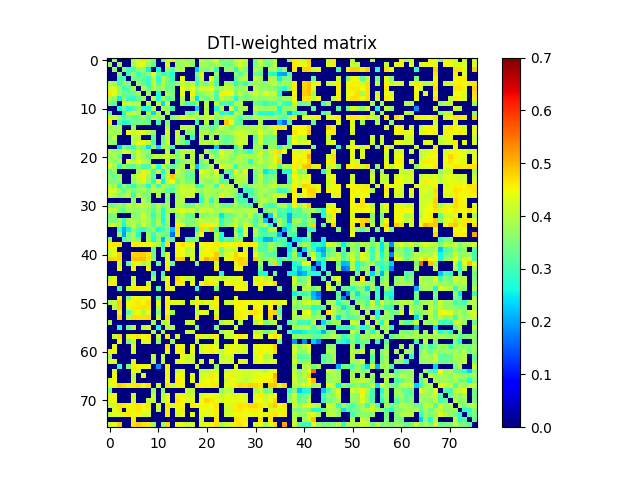

The table this chart was drawn from, first rows:
0.000000000000000000e+00, 3.817123476218334255e-01, 0.000000000000000000e+00, 0.000000000000000000e+00, 0.000000000000000000e+00, 3.884796126013703166e-01, 4.192478683870999867e-01, 4.655877554719168865e-01, 3.973932967195583088e-01, 3.528510363690732787e-01, 0.000000000000000000e+00, 3.278463516451403104e-01, 4.174021770266682085e-01, 4.638088301432776728e-01, 3.628673642504653962e-01, 3.926884495199893244e-01, 3.558576504857884903e-01, 3.759218293110598852e-01, 0.000000000000000000e+00, 4.024031528544139147e-01, 3.726341565385783983e-01, 3.905107949533996869e-01, 4.243321244656323987e-01, 3.224939792580617248e-01
3.817123476218334255e-01, 0.000000000000000000e+00, 3.720052651613650063e-01, 0.000000000000000000e+00, 0.000000000000000000e+00, 3.814773098716097155e-01, 4.272993710970194869e-01, 4.358412839095129887e-01, 3.708381527940354250e-01, 3.166987827407745093e-01, 0.000000000000000000e+00, 0.000000000000000000e+00, 4.201644434432744157e-01, 0.000000000000000000e+00, 3.796652629835464143e-01, 3.782606362053568261e-01, 4.149102283067055974e-01, 3.596771573889899209e-01, 0.000000000000000000e+00, 3.767872855013352784e-01, 3.855275768786848856e-01, 3.560924511592363784e-01, 3.910159771974838216e-01, 3.584601543776351207e-01
0.000000000000000000e+00, 3.720052651613650063e-01, 0.000000000000000000e+00, 3.513458109455526723e-01, 3.038940469638474751e-01, 2.995550342115936848e-01, 3.607636731324668777e-01, 3.768341553131789867e-01, 2.551589209698144067e-01, 0.000000000000000000e+00, 2.625918068877747813e-01, 0.000000000000000000e+00, 3.662348926942156080e-01, 3.204024318098783186e-01, 3.842647772381723170e-01, 3.959724664861453136e-01, 0.000000000000000000e+00, 0.000000000000000000e+00, 2.275925659525500078e-01, 3.640875165149319859e-01, 3.472474922637375228e-01, 3.850034487039947217e-01, 2.809708048343608211e-01, 0.000000000000000000e+00
0.000000000000000000e+00, 0.000000000000000000e+00, 3.513458109455526723e-01, 0.000000000000000000e+00, 3.066468476635563212e-01, 3.791421167104839784e-01, 2.927975992043260201e-01, 3.401437658200737735e-01, 3.669529621943831144e-01, 4.277053475379943848e-01, 3.322366264703375816e-01, 2.807892949667201155e-01, 3.160945995272614883e-01, 2.661596937213605019e-01, 0.000000000000000000e+00, 0.000000000000000000e+00, 0.000000000000000000e+00, 0.000000000000000000e+00, 3.445995871199359906e-01, 4.252822719034983767e-01, 0.000000000000000000e+00, 0.000000000000000000e+00, 3.724593306423227834e-01, 0.000000000000000000e+00
0.000000000000000000e+00, 0.000000000000000000e+00, 3.038940469638474751e-01, 3.066468476635563212e-01, 0.000000000000000000e+00, 3.463383862755420872e-01, 3.232947981165262274e-01, 3.233707485982960095e-01, 2.927168957469316046e-01, 4.103833159465031799e-01, 2.735260068339954165e-01, 4.088871854153534047e-01, 3.457165821574071929e-01, 2.918958898944971070e-01, 0.000000000000000000e+00, 4.389801588551496270e-01, 0.000000000000000000e+00, 0.000000000000000000e+00, 3.134117961158667809e-01, 4.160795057633858152e-01, 0.000000000000000000e+00, 4.297650946861709120e-01, 3.254913989308113043e-01, 0.000000000000000000e+00
3.884796126013703166e-01, 3.814773098716097155e-01, 2.995550342115936848e-01, 3.791421167104839784e-01, 3.463383862755420872e-01, 0.000000000000000000e+00, 3.827083862095804201e-01, 3.267262339968368123e-01, 2.811300992312522062e-01, 4.066005717257679120e-01, 3.101030826894620729e-01, 4.023091022350395174e-01, 3.280450682412716090e-01, 3.462169488164523190e-01, 3.631075212868283830e-01, 4.143238506430392820e-01, 3.990475362333634202e-01, 3.973311972090110000e-01, 2.877693371735287053e-01, 3.700143948002769245e-01, 3.478983838961591801e-01, 3.969167717596672751e-01, 3.084582294780476852e-01, 0.000000000000000000e+00
4.192478683870999867e-01, 4.272993710970194869e-01, 3.607636731324668777e-01, 2.927975992043260201e-01, 3.232947981165262274e-01, 3.827083862095804201e-01, 0.000000000000000000e+00, 3.903043772856236160e-01, 3.330591572158135838e-01, 3.946211997950344053e-01, 3.625493425619721877e-01, 3.836605998832761100e-01, 3.332429887930202228e-01, 3.362564449074391115e-01, 0.000000000000000000e+00, 4.399333951121789932e-01, 3.954109720392018912e-01, 4.329351176327321804e-01, 3.696341560203804111e-01, 4.132052052643641060e-01, 4.138415448084701853e-01, 4.359135289467970242e-01, 3.607849655833382796e-01, 3.813307847659259120e-01
4.655877554719168865e-01, 4.358412839095129887e-01, 3.768341553131789867e-01, 3.401437658200737735e-01, 3.233707485982960095e-01, 3.267262339968368123e-01, 3.903043772856236160e-01, 0.000000000000000000e+00, 3.763731211165829982e-01, 0.000000000000000000e+00, 2.684551844999576997e-01, 0.000000000000000000e+00, 3.905156660821855752e-01, 3.544420264992214076e-01, 0.000000000000000000e+00, 4.381676127858024072e-01, 0.000000000000000000e+00, 4.561611994597091213e-01, 3.319478476401854228e-01, 3.705288836569314848e-01, 3.834832153061857873e-01, 3.981025267060854245e-01, 3.064634238936377875e-01, 4.609143953072811217e-01
3.973932967195583088e-01, 3.708381527940354250e-01, 2.551589209698144067e-01, 3.669529621943831144e-01, 2.927168957469316046e-01, 2.811300992312522062e-01, 3.330591572158135838e-01, 3.763731211165829982e-01, 0.000000000000000000e+00, 4.038804439971365179e-01, 2.689994091493494999e-01, 3.889410794072858946e-01, 3.131637154054738859e-01, 3.332117374344690242e-01, 0.000000000000000000e+00, 3.965739798644685732e-01, 0.000000000000000000e+00, 4.020570722943154207e-01, 2.444706004581674030e-01, 3.656381802771963008e-01, 3.414749317527586148e-01, 3.927485632749547761e-01, 3.121473121761427771e-01, 4.100655777529718105e-01
3.528510363690732787e-01, 3.166987827407745093e-01, 0.000000000000000000e+00, 4.277053475379943848e-01, 4.103833159465031799e-01, 4.066005717257679120e-01, 3.946211997950344053e-01, 0.000000000000000000e+00, 4.038804439971365179e-01, 0.000000000000000000e+00, 4.000555076453743975e-01, 2.371574756694259933e-01, 4.009286786513781009e-01, 0.000000000000000000e+00, 0.000000000000000000e+00, 3.683392219087113784e-01, 3.074496621211573744e-01, 3.118625726084863214e-01, 3.956331463549748184e-01, 0.000000000000000000e+00, 3.974763879685738743e-01, 0.000000000000000000e+00, 4.159155237231164093e-01, 3.025975701091215275e-01
0.000000000000000000e+00, 0.000000000000000000e+00, 2.625918068877747813e-01, 3.322366264703375816e-01, 2.735260068339954165e-01, 3.101030826894620729e-01, 3.625493425619721877e-01, 2.684551844999576997e-01, 2.689994091493494999e-01, 4.000555076453743975e-01, 0.000000000000000000e+00, 3.912488666328722831e-01, 3.769660780921513799e-01, 2.964602057594014073e-01, 0.000000000000000000e+00, 0.000000000000000000e+00, 0.000000000000000000e+00, 0.000000000000000000e+00, 2.403622244664508911e-01, 0.000000000000000000e+00, 3.971530928463232191e-01, 0.000000000000000000e+00, 2.752329933767667103e-01, 3.944367566164839189e-01
3.278463516451403104e-01, 0.000000000000000000e+00, 0.000000000000000000e+00, 2.807892949667201155e-01, 4.088871854153534047e-01, 4.023091022350395174e-01, 3.836605998832761100e-01, 0.000000000000000000e+00, 3.889410794072858946e-01, 2.371574756694259933e-01, 3.912488666328722831e-01, 0.000000000000000000e+00, 3.888163691199721939e-01, 0.000000000000000000e+00, 0.000000000000000000e+00, 0.000000000000000000e+00, 3.317263187384438261e-01, 3.336885820848115025e-01, 3.909963673701383202e-01, 0.000000000000000000e+00, 4.014106281671571130e-01, 0.000000000000000000e+00, 3.954312866422742268e-01, 2.639735707126646957e-01
4.174021770266682085e-01, 4.201644434432744157e-01, 3.662348926942156080e-01, 3.160945995272614883e-01, 3.457165821574071929e-01, 3.280450682412716090e-01, 3.332429887930202228e-01, 3.905156660821855752e-01, 3.131637154054738859e-01, 4.009286786513781009e-01, 3.769660780921513799e-01, 3.888163691199721939e-01, 0.000000000000000000e+00, 3.510520108956945995e-01, 3.955167581665874899e-01, 4.322609418562873840e-01, 4.088839114883555115e-01, 4.263107905802149267e-01, 3.726462025968376723e-01, 3.966934042655947956e-01, 4.075092334870705768e-01, 4.244943238167188104e-01, 3.666766676137944159e-01, 3.908373422414410103e-01
4.638088301432776728e-01, 0.000000000000000000e+00, 3.204024318098783186e-01, 2.661596937213605019e-01, 2.918958898944971070e-01, 3.462169488164523190e-01, 3.362564449074391115e-01, 3.544420264992214076e-01, 3.332117374344690242e-01, 0.000000000000000000e+00, 2.964602057594014073e-01, 0.000000000000000000e+00, 3.510520108956945995e-01, 0.000000000000000000e+00, 0.000000000000000000e+00, 0.000000000000000000e+00, 0.000000000000000000e+00, 0.000000000000000000e+00, 3.009814010196307232e-01, 0.000000000000000000e+00, 3.968784511089324951e-01, 0.000000000000000000e+00, 3.253100839887583251e-01, 0.000000000000000000e+00
3.628673642504653962e-01, 3.796652629835464143e-01, 3.842647772381723170e-01, 0.000000000000000000e+00, 0.000000000000000000e+00, 3.631075212868283830e-01, 0.000000000000000000e+00, 0.000000000000000000e+00, 0.000000000000000000e+00, 0.000000000000000000e+00, 0.000000000000000000e+00, 0.000000000000000000e+00, 3.955167581665874899e-01, 0.000000000000000000e+00, 0.000000000000000000e+00, 4.100772204648815977e-01, 4.126957726353258082e-01, 3.957012402201027790e-01, 0.000000000000000000e+00, 3.471634667833198851e-01, 3.480970758623492256e-01, 3.240621973757225049e-01, 3.456458133893874907e-01, 4.235683334081076779e-01
3.926884495199893244e-01, 3.782606362053568261e-01, 3.959724664861453136e-01, 0.000000000000000000e+00, 4.389801588551496270e-01, 4.143238506430392820e-01, 4.399333951121789932e-01, 4.381676127858024072e-01, 3.965739798644685732e-01, 3.683392219087113784e-01, 0.000000000000000000e+00, 0.000000000000000000e+00, 4.322609418562873840e-01, 0.000000000000000000e+00, 4.100772204648815977e-01, 0.000000000000000000e+00, 3.580075617454193115e-01, 3.503998306976665034e-01, 0.000000000000000000e+00, 3.922005327267166774e-01, 4.011827069253875999e-01, 3.553417567067992944e-01, 4.035087029421909888e-01, 3.684294498081873148e-01
3.558576504857884903e-01, 4.149102283067055974e-01, 0.000000000000000000e+00, 0.000000000000000000e+00, 0.000000000000000000e+00, 3.990475362333634202e-01, 3.954109720392018912e-01, 0.000000000000000000e+00, 0.000000000000000000e+00, 3.074496621211573744e-01, 0.000000000000000000e+00, 3.317263187384438261e-01, 4.088839114883555115e-01, 0.000000000000000000e+00, 4.126957726353258082e-01, 3.580075617454193115e-01, 0.000000000000000000e+00, 2.819523624104798842e-01, 0.000000000000000000e+00, 3.976781473829799074e-01, 0.000000000000000000e+00, 3.868037821052601188e-01, 0.000000000000000000e+00, 3.448077579288574834e-01
3.759218293110598852e-01, 3.596771573889899209e-01, 0.000000000000000000e+00, 0.000000000000000000e+00, 0.000000000000000000e+00, 3.973311972090110000e-01, 4.329351176327321804e-01, 4.561611994597091213e-01, 4.020570722943154207e-01, 3.118625726084863214e-01, 0.000000000000000000e+00, 3.336885820848115025e-01, 4.263107905802149267e-01, 0.000000000000000000e+00, 3.957012402201027790e-01, 3.503998306976665034e-01, 2.819523624104798842e-01, 0.000000000000000000e+00, 0.000000000000000000e+00, 4.036562082572907051e-01, 3.966676003047597265e-01, 3.866154912939708810e-01, 4.116284805980209849e-01, 3.436590857273775779e-01
0.000000000000000000e+00, 0.000000000000000000e+00, 2.275925659525500078e-01, 3.445995871199359906e-01, 3.134117961158667809e-01, 2.877693371735287053e-01, 3.696341560203804111e-01, 3.319478476401854228e-01, 2.444706004581674030e-01, 3.956331463549748184e-01, 2.403622244664508911e-01, 3.909963673701383202e-01, 3.726462025968376723e-01, 3.009814010196307232e-01, 0.000000000000000000e+00, 0.000000000000000000e+00, 0.000000000000000000e+00, 0.000000000000000000e+00, 0.000000000000000000e+00, 0.000000000000000000e+00, 0.000000000000000000e+00, 0.000000000000000000e+00, 2.254738895552677869e-01, 0.000000000000000000e+00
4.024031528544139147e-01, 3.767872855013352784e-01, 3.640875165149319859e-01, 4.252822719034983767e-01, 4.160795057633858152e-01, 3.700143948002769245e-01, 4.132052052643641060e-01, 3.705288836569314848e-01, 3.656381802771963008e-01, 0.000000000000000000e+00, 0.000000000000000000e+00, 0.000000000000000000e+00, 3.966934042655947956e-01, 0.000000000000000000e+00, 3.471634667833198851e-01, 3.922005327267166774e-01, 3.976781473829799074e-01, 4.036562082572907051e-01, 0.000000000000000000e+00, 0.000000000000000000e+00, 3.891081861915425821e-01, 3.350956172603251071e-01, 3.323706374127335939e-01, 4.325656102888845167e-01
3.726341565385783983e-01, 3.855275768786848856e-01, 3.472474922637375228e-01, 0.000000000000000000e+00, 0.000000000000000000e+00, 3.478983838961591801e-01, 4.138415448084701853e-01, 3.834832153061857873e-01, 3.414749317527586148e-01, 3.974763879685738743e-01, 3.971530928463232191e-01, 4.014106281671571130e-01, 4.075092334870705768e-01, 3.968784511089324951e-01, 3.480970758623492256e-01, 4.011827069253875999e-01, 0.000000000000000000e+00, 3.966676003047597265e-01, 0.000000000000000000e+00, 3.891081861915425821e-01, 0.000000000000000000e+00, 3.978349638623405737e-01, 3.522555196934555877e-01, 4.220193328102512242e-01
3.905107949533996869e-01, 3.560924511592363784e-01, 3.850034487039947217e-01, 0.000000000000000000e+00, 4.297650946861709120e-01, 3.969167717596672751e-01, 4.359135289467970242e-01, 3.981025267060854245e-01, 3.927485632749547761e-01, 0.000000000000000000e+00, 0.000000000000000000e+00, 0.000000000000000000e+00, 4.244943238167188104e-01, 0.000000000000000000e+00, 3.240621973757225049e-01, 3.553417567067992944e-01, 3.868037821052601188e-01, 3.866154912939708810e-01, 0.000000000000000000e+00, 3.350956172603251071e-01, 3.978349638623405737e-01, 0.000000000000000000e+00, 3.993914473529481257e-01, 3.721217123105493019e-01
4.243321244656323987e-01, 3.910159771974838216e-01, 2.809708048343608211e-01, 3.724593306423227834e-01, 3.254913989308113043e-01, 3.084582294780476852e-01, 3.607849655833382796e-01, 3.064634238936377875e-01, 3.121473121761427771e-01, 4.159155237231164093e-01, 2.752329933767667103e-01, 3.954312866422742268e-01, 3.666766676137944159e-01, 3.253100839887583251e-01, 3.456458133893874907e-01, 4.035087029421909888e-01, 0.000000000000000000e+00, 4.116284805980209849e-01, 2.254738895552677869e-01, 3.323706374127335939e-01, 3.522555196934555877e-01, 3.993914473529481257e-01, 0.000000000000000000e+00, 4.412934676213837171e-01
3.224939792580617248e-01, 3.584601543776351207e-01, 0.000000000000000000e+00, 0.000000000000000000e+00, 0.000000000000000000e+00, 0.000000000000000000e+00, 3.813307847659259120e-01, 4.609143953072811217e-01, 4.100655777529718105e-01, 3.025975701091215275e-01, 3.944367566164839189e-01, 2.639735707126646957e-01, 3.908373422414410103e-01, 0.000000000000000000e+00, 4.235683334081076779e-01, 3.684294498081873148e-01, 3.448077579288574834e-01, 3.436590857273775779e-01, 0.000000000000000000e+00, 4.325656102888845167e-01, 4.220193328102512242e-01, 3.721217123105493019e-01, 4.412934676213837171e-01, 0.000000000000000000e+00
3.589114390163424817e-01, 3.411867195908743766e-01, 3.744986046036941074e-01, 0.000000000000000000e+00, 0.000000000000000000e+00, 3.876845280044448061e-01, 4.112537755909702053e-01, 4.570020728216167005e-01, 3.821639517841529110e-01, 3.144166138243256192e-01, 0.000000000000000000e+00, 3.139343397015648129e-01, 4.084921310816044815e-01, 4.880189985128791097e-01, 3.837615561808028208e-01, 3.734241666704464224e-01, 3.263197685563651862e-01, 3.276791623037900170e-01, 0.000000000000000000e+00, 3.940611616591659927e-01, 3.967021688707372262e-01, 3.775052417821945783e-01, 4.063975330957653731e-01, 3.361259353171647812e-01
3.485872294595028786e-01, 3.498488175983274218e-01, 3.680093602858131030e-01, 0.000000000000000000e+00, 0.000000000000000000e+00, 3.695957025267174734e-01, 4.040020433708765846e-01, 4.523986097027657971e-01, 3.701744314629861199e-01, 2.875706554713454155e-01, 4.255523696387957244e-01, 2.563141848882626861e-01, 4.001840437346751989e-01, 4.461749841513752979e-01, 3.354962959505928266e-01, 3.857252045578354882e-01, 3.378477867840897764e-01, 3.531395598212663800e-01, 0.000000000000000000e+00, 3.936127361376530187e-01, 3.606401758953811099e-01, 3.607310346175610083e-01, 3.940619347332752209e-01, 3.074566843939154914e-01
4.024335096181165805e-01, 3.820224147584084795e-01, 2.797540207208715213e-01, 3.709450868143135960e-01, 3.190931912383189184e-01, 2.853862192333253001e-01, 3.649614587515386810e-01, 3.512529618248094176e-01, 2.731066224790740238e-01, 4.028249032957962883e-01, 2.926534309627594199e-01, 3.955181000496765797e-01, 3.669621383705998219e-01, 3.381329642063776175e-01, 3.783717343416724277e-01, 4.070882319532984073e-01, 3.938061846174070180e-01, 3.945619617025207249e-01, 2.942459751607768847e-01, 3.243589090064645242e-01, 3.743815437174882188e-01, 3.908793059995305241e-01, 2.962810145816204277e-01, 4.615365995247355801e-01
4.222485742385594931e-01, 4.215694408398432125e-01, 3.779345866394364095e-01, 3.174066580656307868e-01, 3.775296235584895133e-01, 3.371761842117240171e-01, 3.656510951464773118e-01, 4.004876707337944874e-01, 3.538520197005642909e-01, 3.915575894699273030e-01, 3.841995673130688127e-01, 3.778447978381491157e-01, 3.144999266059517740e-01, 3.207552407923123794e-01, 3.830241356303382139e-01, 4.195003289707889271e-01, 4.067950741519067992e-01, 4.173750472211997242e-01, 3.840853467072912197e-01, 3.563216435312924202e-01, 3.971647936136850077e-01, 3.857030372435860111e-01, 3.782844219608508807e-01, 3.772084626620210157e-01
4.155773790572406812e-01, 3.900510273286437180e-01, 3.477598385696796246e-01, 3.790920288219740142e-01, 4.004472121834686815e-01, 2.882917357896769839e-01, 3.991664970633975740e-01, 3.493323953889698186e-01, 3.466233991483468890e-01, 0.000000000000000000e+00, 3.961594638341859875e-01, 0.000000000000000000e+00, 3.709222747123204766e-01, 0.000000000000000000e+00, 3.786069237142100086e-01, 4.085603183030153129e-01, 4.132247191233446859e-01, 4.118331562753611008e-01, 0.000000000000000000e+00, 3.227592342367385791e-01, 3.835924891672395920e-01, 3.737799692186202227e-01, 3.710859297220561737e-01, 4.590871679402065975e-01
0.000000000000000000e+00, 0.000000000000000000e+00, 0.000000000000000000e+00, 0.000000000000000000e+00, 0.000000000000000000e+00, 3.616897948957513154e-01, 0.000000000000000000e+00, 3.893428938472295875e-01, 3.572276197181208923e-01, 0.000000000000000000e+00, 0.000000000000000000e+00, 0.000000000000000000e+00, 3.583136538282400974e-01, 0.000000000000000000e+00, 3.883076889386878894e-01, 3.914017423382307181e-01, 0.000000000000000000e+00, 0.000000000000000000e+00, 0.000000000000000000e+00, 2.818611218551168029e-01, 3.880135857142669731e-01, 2.858484456312072042e-01, 3.759677656604145102e-01, 0.000000000000000000e+00
3.455887220484362143e-01, 3.461597460714747054e-01, 3.857314331462605161e-01, 3.399633795262959057e-01, 4.072379744618109809e-01, 3.785307673629331182e-01, 4.032339481061228970e-01, 4.115518221812545230e-01, 3.865813963898697136e-01, 3.332103621165394824e-01, 4.001112288708286724e-01, 3.467492160478212182e-01, 3.885183483227842016e-01, 0.000000000000000000e+00, 3.856891672819617867e-01, 3.750369871512410080e-01, 3.270747937673496031e-01, 3.431984420940593083e-01, 3.944909290463494145e-01, 3.708615723878493919e-01, 3.866085447934792252e-01, 3.685252503184068829e-01, 3.898228796949816943e-01, 3.447510801111383083e-01
4.111752497905722947e-01, 4.015614327202891021e-01, 3.626335413739659175e-01, 3.161070584917423099e-01, 3.778794873754265926e-01, 3.737701875569625076e-01, 3.698816334765334113e-01, 3.871605045730032169e-01, 3.588142559522540243e-01, 3.211580105485722925e-01, 3.827748513355943016e-01, 2.718125896153271159e-01, 3.886742781479640141e-01, 3.802710191064502254e-01, 4.091903135244904788e-01, 4.313145735675287251e-01, 4.068058397132665038e-01, 4.152227320593073756e-01, 3.688585883348478034e-01, 4.159535501068623020e-01, 4.072940980381630216e-01, 4.122730978064689245e-01, 3.772712492780389004e-01, 3.807492645732892811e-01
3.355665799736253785e-01, 3.467791251309225165e-01, 0.000000000000000000e+00, 0.000000000000000000e+00, 0.000000000000000000e+00, 3.506782641627244068e-01, 3.663874618992252197e-01, 4.345230232562499184e-01, 3.694176012045484181e-01, 2.855362728976494902e-01, 3.701226322192838758e-01, 2.800760288823865851e-01, 3.863953614629713762e-01, 0.000000000000000000e+00, 3.554796790810890172e-01, 3.894520202459791913e-01, 3.323252880903809769e-01, 3.347379199329800770e-01, 0.000000000000000000e+00, 3.609237774497303097e-01, 3.595657342843244231e-01, 3.790596888359176742e-01, 3.616524754026114730e-01, 2.468761655053051951e-01
3.512024537034215133e-01, 3.537699249597602846e-01, 3.813496752142920831e-01, 2.862369553182014248e-01, 3.866916672990065029e-01, 3.930732639854461197e-01, 3.702591532128530760e-01, 4.077027656977593728e-01, 3.826744908270208745e-01, 3.124582655784253760e-01, 3.902947673066595180e-01, 2.632165249542027241e-01, 3.823393548761850891e-01, 0.000000000000000000e+00, 4.048661030800604910e-01, 3.735011408432867830e-01, 3.465424367942729900e-01, 3.521148019997638046e-01, 3.871203058258447238e-01, 4.063509083244724041e-01, 3.976785925870152116e-01, 3.945240034047947097e-01, 4.052051874117849062e-01, 2.805447546067287856e-01
4.117150324504654790e-01, 4.195286889550396969e-01, 3.871546142881108765e-01, 2.640846616090909982e-01, 3.849404596632072795e-01, 4.017482750673631031e-01, 3.560166238073628753e-01, 4.171274315877553929e-01, 3.749116288605238156e-01, 3.122275856891181811e-01, 3.794347212859662255e-01, 3.102290902726005939e-01, 3.730926234573477829e-01, 0.000000000000000000e+00, 4.552168074162875055e-01, 4.370983183647583203e-01, 3.413573943222775742e-01, 3.730912337390336897e-01, 3.670229288505394982e-01, 4.630752925552021892e-01, 4.589676522839121198e-01, 4.548773623902085950e-01, 4.213765142179711209e-01, 3.056644149062454074e-01
0.000000000000000000e+00, 0.000000000000000000e+00, 2.955048509691360903e-01, 2.093239920818661948e-01, 2.543513857908599185e-01, 3.696539159702532107e-01, 3.110011097561324878e-01, 2.793883400948755091e-01, 3.377023426404698880e-01, 3.721584278545129743e-01, 2.636959051498058981e-01, 3.091362119432389255e-01, 3.442764259757056244e-01, 2.162596967769228884e-01, 4.686330397795009928e-01, 0.000000000000000000e+00, 0.000000000000000000e+00, 0.000000000000000000e+00, 2.928816352572796156e-01, 4.732960830879665015e-01, 3.860655984036830968e-01, 4.842395612073874811e-01, 3.142317125440536874e-01, 0.000000000000000000e+00
0.000000000000000000e+00, 0.000000000000000000e+00, 3.660476950484938818e-01, 1.948705584384687051e-01, 3.452884887601246899e-01, 3.882170755633326253e-01, 2.742023098002195902e-01, 0.000000000000000000e+00, 3.693747245731595075e-01, 2.904024771402434757e-01, 3.595843069762956201e-01, 3.433704288799885873e-01, 3.273416313359133745e-01, 1.611237026908680925e-01, 4.633108928083037870e-01, 0.000000000000000000e+00, 0.000000000000000000e+00, 0.000000000000000000e+00, 3.777043126574375909e-01, 4.482085658933938066e-01, 0.000000000000000000e+00, 0.000000000000000000e+00, 3.909025798190969847e-01, 2.788731455802916925e-01
3.626596046700283904e-01, 0.000000000000000000e+00, 0.000000000000000000e+00, 3.155723288113240765e-01, 3.482962704415851762e-01, 3.843408661142431737e-01, 3.548678899754674765e-01, 0.000000000000000000e+00, 3.758488416594445991e-01, 2.694543817438085909e-01, 3.717272382925739804e-01, 2.128952717230175873e-01, 3.699403881770192970e-01, 3.238177238626173127e-01, 0.000000000000000000e+00, 0.000000000000000000e+00, 3.197898537316595791e-01, 3.277734393229260745e-01, 3.593049577421555951e-01, 0.000000000000000000e+00, 0.000000000000000000e+00, 0.000000000000000000e+00, 3.770449267140786875e-01, 2.631717355830742178e-01
4.620329635378094824e-01, 4.634192885353191071e-01, 4.611974159049134214e-01, 0.000000000000000000e+00, 0.000000000000000000e+00, 4.556770384976521759e-01, 4.610800835339424752e-01, 4.429414493141132225e-01, 4.497897214726134796e-01, 4.299019207161304812e-01, 3.824528191192322901e-01, 2.770991531828432830e-01, 4.649042384252102256e-01, 0.000000000000000000e+00, 4.502301916850641184e-01, 4.671254341495649776e-01, 4.374025594988146248e-01, 4.500132054693616879e-01, 0.000000000000000000e+00, 4.355513117590540939e-01, 4.590928924885672724e-01, 4.523138680836328862e-01, 4.607518298741752893e-01, 4.338359056410175940e-01
4.184099030280528098e-01, 4.403712109165298094e-01, 0.000000000000000000e+00, 0.000000000000000000e+00, 0.000000000000000000e+00, 0.000000000000000000e+00, 0.000000000000000000e+00, 0.000000000000000000e+00, 0.000000000000000000e+00, 3.234506674978960272e-01, 0.000000000000000000e+00, 3.133688371399360739e-01, 0.000000000000000000e+00, 0.000000000000000000e+00, 4.525530014650676058e-01, 4.509803019128474921e-01, 3.923922575574723126e-01, 4.115472323080964778e-01, 0.000000000000000000e+00, 4.191435106826734147e-01, 4.414263222723839863e-01, 4.607841248833047243e-01, 4.250544287188393056e-01, 3.432171772595392079e-01
4.181122394161720934e-01, 4.392095009262663163e-01, 4.788590630074864851e-01, 0.000000000000000000e+00, 0.000000000000000000e+00, 4.776132642090131775e-01, 4.837657677696987069e-01, 4.826877053064442813e-01, 4.638661349865508821e-01, 3.413907017646283792e-01, 0.000000000000000000e+00, 3.416706959163384738e-01, 4.309869661333303736e-01, 0.000000000000000000e+00, 4.515938155817135202e-01, 4.459261287126433104e-01, 4.069616060126073909e-01, 4.252290532689846914e-01, 0.000000000000000000e+00, 4.318704216156685760e-01, 4.557571476609684202e-01, 4.538766862413597947e-01, 4.849559383251886846e-01, 3.614371154901587779e-01
4.839673061740483173e-01, 4.741469456758776180e-01, 4.767379816190733255e-01, 0.000000000000000000e+00, 0.000000000000000000e+00, 4.902181500915209766e-01, 4.924577233871665904e-01, 4.924058282256811858e-01, 4.645875462279042134e-01, 3.576406299954386081e-01, 0.000000000000000000e+00, 0.000000000000000000e+00, 4.285365030522675922e-01, 0.000000000000000000e+00, 4.808457909209635783e-01, 4.868125881880164818e-01, 0.000000000000000000e+00, 4.318852090910054176e-01, 0.000000000000000000e+00, 4.566467261815149170e-01, 5.070998822783483462e-01, 4.813933746506082190e-01, 4.967745830627990911e-01, 0.000000000000000000e+00
0.000000000000000000e+00, 0.000000000000000000e+00, 4.183256412814548852e-01, 0.000000000000000000e+00, 3.254348657599298034e-01, 4.360785287081023753e-01, 4.354246205389739055e-01, 3.801355901030911144e-01, 4.062924891524715143e-01, 0.000000000000000000e+00, 3.266332220199776870e-01, 0.000000000000000000e+00, 4.503247724107433125e-01, 3.308542814184152747e-01, 0.000000000000000000e+00, 0.000000000000000000e+00, 0.000000000000000000e+00, 0.000000000000000000e+00, 3.535973991498523872e-01, 0.000000000000000000e+00, 0.000000000000000000e+00, 0.000000000000000000e+00, 4.111835104858039269e-01, 0.000000000000000000e+00
0.000000000000000000e+00, 0.000000000000000000e+00, 4.495923526202432186e-01, 0.000000000000000000e+00, 0.000000000000000000e+00, 4.541287895933852070e-01, 0.000000000000000000e+00, 0.000000000000000000e+00, 4.499434343841410833e-01, 0.000000000000000000e+00, 0.000000000000000000e+00, 0.000000000000000000e+00, 4.612516345100857174e-01, 0.000000000000000000e+00, 0.000000000000000000e+00, 0.000000000000000000e+00, 0.000000000000000000e+00, 0.000000000000000000e+00, 0.000000000000000000e+00, 0.000000000000000000e+00, 0.000000000000000000e+00, 0.000000000000000000e+00, 4.585692595979671271e-01, 0.000000000000000000e+00
0.000000000000000000e+00, 0.000000000000000000e+00, 0.000000000000000000e+00, 0.000000000000000000e+00, 0.000000000000000000e+00, 0.000000000000000000e+00, 0.000000000000000000e+00, 0.000000000000000000e+00, 0.000000000000000000e+00, 3.073596430903179910e-01, 0.000000000000000000e+00, 3.072104393032559222e-01, 0.000000000000000000e+00, 0.000000000000000000e+00, 0.000000000000000000e+00, 0.000000000000000000e+00, 0.000000000000000000e+00, 0.000000000000000000e+00, 0.000000000000000000e+00, 0.000000000000000000e+00, 0.000000000000000000e+00, 0.000000000000000000e+00, 0.000000000000000000e+00, 2.814211014518385734e-01
3.996706143547181789e-01, 4.370633173987520936e-01, 0.000000000000000000e+00, 0.000000000000000000e+00, 0.000000000000000000e+00, 4.050170994478777264e-01, 0.000000000000000000e+00, 0.000000000000000000e+00, 0.000000000000000000e+00, 3.828036989861259842e-01, 0.000000000000000000e+00, 3.531630337238311768e-01, 4.486307290151083094e-01, 0.000000000000000000e+00, 4.765104588496523186e-01, 4.475580095776794942e-01, 4.051451499553366253e-01, 4.228235241708889758e-01, 0.000000000000000000e+00, 0.000000000000000000e+00, 4.201800623475899221e-01, 4.538063631591081060e-01, 4.175744090666753117e-01, 4.075246087023520203e-01
4.604218384124386110e-01, 4.611974498216698248e-01, 0.000000000000000000e+00, 0.000000000000000000e+00, 0.000000000000000000e+00, 4.285632828791954840e-01, 0.000000000000000000e+00, 0.000000000000000000e+00, 4.021006880022933161e-01, 0.000000000000000000e+00, 0.000000000000000000e+00, 0.000000000000000000e+00, 4.475112040174992756e-01, 0.000000000000000000e+00, 4.591927122155490815e-01, 4.606371561900429734e-01, 0.000000000000000000e+00, 4.442574036829801121e-01, 0.000000000000000000e+00, 4.347193498640083975e-01, 4.706854662418076263e-01, 4.633678231133608882e-01, 4.393349823203731019e-01, 0.000000000000000000e+00
0.000000000000000000e+00, 0.000000000000000000e+00, 3.121539045014802838e-01, 0.000000000000000000e+00, 4.146439414628447784e-01, 4.594598225713655837e-01, 4.570150257624526202e-01, 4.557668568445122914e-01, 4.551149485157887087e-01, 0.000000000000000000e+00, 3.177437671793276741e-01, 0.000000000000000000e+00, 4.599351012867333166e-01, 4.321991924012267838e-01, 0.000000000000000000e+00, 0.000000000000000000e+00, 0.000000000000000000e+00, 0.000000000000000000e+00, 2.798981327408963105e-01, 0.000000000000000000e+00, 0.000000000000000000e+00, 0.000000000000000000e+00, 3.551080503983192194e-01, 0.000000000000000000e+00
0.000000000000000000e+00, 0.000000000000000000e+00, 0.000000000000000000e+00, 0.000000000000000000e+00, 0.000000000000000000e+00, 0.000000000000000000e+00, 0.000000000000000000e+00, 0.000000000000000000e+00, 0.000000000000000000e+00, 0.000000000000000000e+00, 0.000000000000000000e+00, 0.000000000000000000e+00, 0.000000000000000000e+00, 0.000000000000000000e+00, 0.000000000000000000e+00, 0.000000000000000000e+00, 0.000000000000000000e+00, 0.000000000000000000e+00, 0.000000000000000000e+00, 0.000000000000000000e+00, 0.000000000000000000e+00, 0.000000000000000000e+00, 0.000000000000000000e+00, 0.000000000000000000e+00
0.000000000000000000e+00, 0.000000000000000000e+00, 4.540181598962597098e-01, 0.000000000000000000e+00, 3.395469776259473216e-01, 4.526398463970738861e-01, 4.298974718383167248e-01, 4.418720152485385855e-01, 4.438897964094251081e-01, 0.000000000000000000e+00, 3.263647634248340035e-01, 0.000000000000000000e+00, 4.592800302097990173e-01, 0.000000000000000000e+00, 0.000000000000000000e+00, 0.000000000000000000e+00, 0.000000000000000000e+00, 0.000000000000000000e+00, 3.987595893164239125e-01, 0.000000000000000000e+00, 0.000000000000000000e+00, 0.000000000000000000e+00, 4.680424046180715059e-01, 0.000000000000000000e+00
3.870543265792880105e-01, 4.118607446548694928e-01, 4.815706919035250277e-01, 0.000000000000000000e+00, 4.460424607698691979e-01, 4.554393108856754080e-01, 4.624512719473651834e-01, 4.525266268791390267e-01, 4.716919371211545919e-01, 0.000000000000000000e+00, 4.360409300070952066e-01, 0.000000000000000000e+00, 4.609657580335060900e-01, 4.356925530635036847e-01, 4.409546741072986054e-01, 4.259496251446969195e-01, 0.000000000000000000e+00, 4.174713782929594941e-01, 4.564958483241886023e-01, 4.428552483437522835e-01, 4.373940133267242847e-01, 4.304270147899929011e-01, 4.545831962884931965e-01, 0.000000000000000000e+00
0.000000000000000000e+00, 3.999661027032774263e-01, 4.788906585934875060e-01, 0.000000000000000000e+00, 4.399328310739333836e-01, 4.611943984068379021e-01, 4.614531665412061057e-01, 4.715690201788383940e-01, 4.652959751613036099e-01, 0.000000000000000000e+00, 4.024733035311294227e-01, 0.000000000000000000e+00, 4.592222732759261850e-01, 0.000000000000000000e+00, 0.000000000000000000e+00, 0.000000000000000000e+00, 0.000000000000000000e+00, 0.000000000000000000e+00, 4.399257471523236873e-01, 0.000000000000000000e+00, 0.000000000000000000e+00, 4.207377758939995771e-01, 4.638927818821974025e-01, 0.000000000000000000e+00
0.000000000000000000e+00, 0.000000000000000000e+00, 4.559859932260542092e-01, 0.000000000000000000e+00, 3.252169057898943172e-01, 4.202965585173742968e-01, 4.464890640370078878e-01, 3.871753995509614188e-01, 4.409678238113530213e-01, 0.000000000000000000e+00, 3.557958896901846080e-01, 0.000000000000000000e+00, 4.500163562068689171e-01, 3.694727339745326189e-01, 0.000000000000000000e+00, 0.000000000000000000e+00, 0.000000000000000000e+00, 0.000000000000000000e+00, 4.021239155789266273e-01, 4.474423350505712937e-01, 4.320489122994012887e-01, 0.000000000000000000e+00, 4.193514614173775024e-01, 0.000000000000000000e+00
0.000000000000000000e+00, 0.000000000000000000e+00, 4.791470361855169058e-01, 0.000000000000000000e+00, 4.091129313334940232e-01, 4.711964755145969797e-01, 4.657769994602070085e-01, 4.677185168107542146e-01, 4.703998021554385844e-01, 0.000000000000000000e+00, 4.277203808813102026e-01, 0.000000000000000000e+00, 4.691274130404419207e-01, 0.000000000000000000e+00, 0.000000000000000000e+00, 0.000000000000000000e+00, 0.000000000000000000e+00, 0.000000000000000000e+00, 4.568650379068259770e-01, 0.000000000000000000e+00, 0.000000000000000000e+00, 0.000000000000000000e+00, 4.726278523376463148e-01, 0.000000000000000000e+00
3.937063400311002770e-01, 0.000000000000000000e+00, 0.000000000000000000e+00, 0.000000000000000000e+00, 0.000000000000000000e+00, 0.000000000000000000e+00, 0.000000000000000000e+00, 0.000000000000000000e+00, 0.000000000000000000e+00, 3.863721489856203894e-01, 0.000000000000000000e+00, 3.837702562321423927e-01, 4.145363830689844931e-01, 0.000000000000000000e+00, 0.000000000000000000e+00, 0.000000000000000000e+00, 4.185311892504677833e-01, 4.179851379901711184e-01, 0.000000000000000000e+00, 0.000000000000000000e+00, 0.000000000000000000e+00, 0.000000000000000000e+00, 0.000000000000000000e+00, 3.836760128436321193e-01
0.000000000000000000e+00, 0.000000000000000000e+00, 2.837012274898115249e-01, 0.000000000000000000e+00, 3.381948247633850269e-01, 4.160722811424530931e-01, 0.000000000000000000e+00, 4.058867280954355228e-01, 4.274471842792015863e-01, 0.000000000000000000e+00, 2.630757929576474918e-01, 0.000000000000000000e+00, 3.960754198604635179e-01, 3.914420669942079156e-01, 0.000000000000000000e+00, 0.000000000000000000e+00, 0.000000000000000000e+00, 0.000000000000000000e+00, 3.490882087891298835e-01, 0.000000000000000000e+00, 0.000000000000000000e+00, 0.000000000000000000e+00, 3.592739705678452133e-01, 0.000000000000000000e+00
0.000000000000000000e+00, 0.000000000000000000e+00, 0.000000000000000000e+00, 0.000000000000000000e+00, 0.000000000000000000e+00, 0.000000000000000000e+00, 0.000000000000000000e+00, 0.000000000000000000e+00, 0.000000000000000000e+00, 3.827772719997057926e-01, 0.000000000000000000e+00, 3.807011506316672067e-01, 0.000000000000000000e+00, 0.000000000000000000e+00, 0.000000000000000000e+00, 0.000000000000000000e+00, 4.169276078941391850e-01, 4.129837259476142886e-01, 0.000000000000000000e+00, 0.000000000000000000e+00, 0.000000000000000000e+00, 0.000000000000000000e+00, 0.000000000000000000e+00, 3.786668838017598904e-01
0.000000000000000000e+00, 4.146494759047897882e-01, 4.715714670825177923e-01, 0.000000000000000000e+00, 4.352699922438693081e-01, 4.545821149714737164e-01, 4.622553060172616135e-01, 4.435172813991209995e-01, 4.597243670073770105e-01, 0.000000000000000000e+00, 4.071438300964079215e-01, 0.000000000000000000e+00, 4.607563960678541237e-01, 0.000000000000000000e+00, 4.294305422726085730e-01, 0.000000000000000000e+00, 0.000000000000000000e+00, 0.000000000000000000e+00, 4.614160412676380774e-01, 4.312841753639781173e-01, 4.216717474890412931e-01, 4.305062424524815912e-01, 4.557507744336076194e-01, 0.000000000000000000e+00
0.000000000000000000e+00, 0.000000000000000000e+00, 4.409745524791885973e-01, 0.000000000000000000e+00, 3.468093727237300805e-01, 4.139377022640948756e-01, 0.000000000000000000e+00, 4.244067094707262844e-01, 4.408958711924397256e-01, 0.000000000000000000e+00, 3.621517178830073180e-01, 0.000000000000000000e+00, 0.000000000000000000e+00, 3.736830137762832127e-01, 0.000000000000000000e+00, 0.000000000000000000e+00, 0.000000000000000000e+00, 0.000000000000000000e+00, 3.938484521322562770e-01, 0.000000000000000000e+00, 0.000000000000000000e+00, 0.000000000000000000e+00, 4.018490353943872107e-01, 0.000000000000000000e+00
0.000000000000000000e+00, 4.390659590937471823e-01, 0.000000000000000000e+00, 0.000000000000000000e+00, 0.000000000000000000e+00, 4.249056532403889808e-01, 0.000000000000000000e+00, 0.000000000000000000e+00, 0.000000000000000000e+00, 0.000000000000000000e+00, 0.000000000000000000e+00, 0.000000000000000000e+00, 4.694440803774100890e-01, 0.000000000000000000e+00, 4.534502089999783991e-01, 4.506813790261612884e-01, 0.000000000000000000e+00, 4.406417917935370743e-01, 0.000000000000000000e+00, 4.244516779003976725e-01, 4.355454089595269807e-01, 4.592001850910539806e-01, 4.406131987560064078e-01, 0.000000000000000000e+00
4.555395996052958862e-01, 4.555125390139503905e-01, 0.000000000000000000e+00, 0.000000000000000000e+00, 0.000000000000000000e+00, 4.280222214093384880e-01, 0.000000000000000000e+00, 0.000000000000000000e+00, 0.000000000000000000e+00, 0.000000000000000000e+00, 0.000000000000000000e+00, 0.000000000000000000e+00, 4.501507402835419058e-01, 0.000000000000000000e+00, 4.555374582705101205e-01, 4.571570812790737848e-01, 0.000000000000000000e+00, 4.478856617048195266e-01, 0.000000000000000000e+00, 4.227318703252078147e-01, 4.515585743352975023e-01, 4.599322449298519078e-01, 4.337396906012254139e-01, 4.070136053944338195e-01
... 15 more rows
